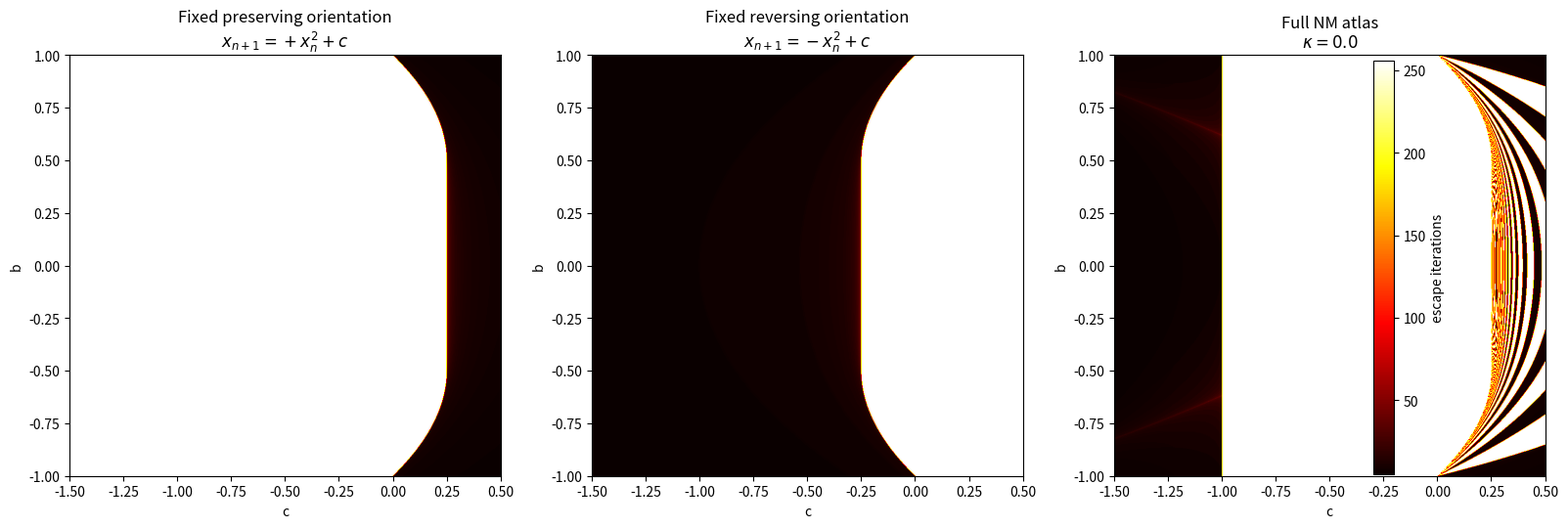
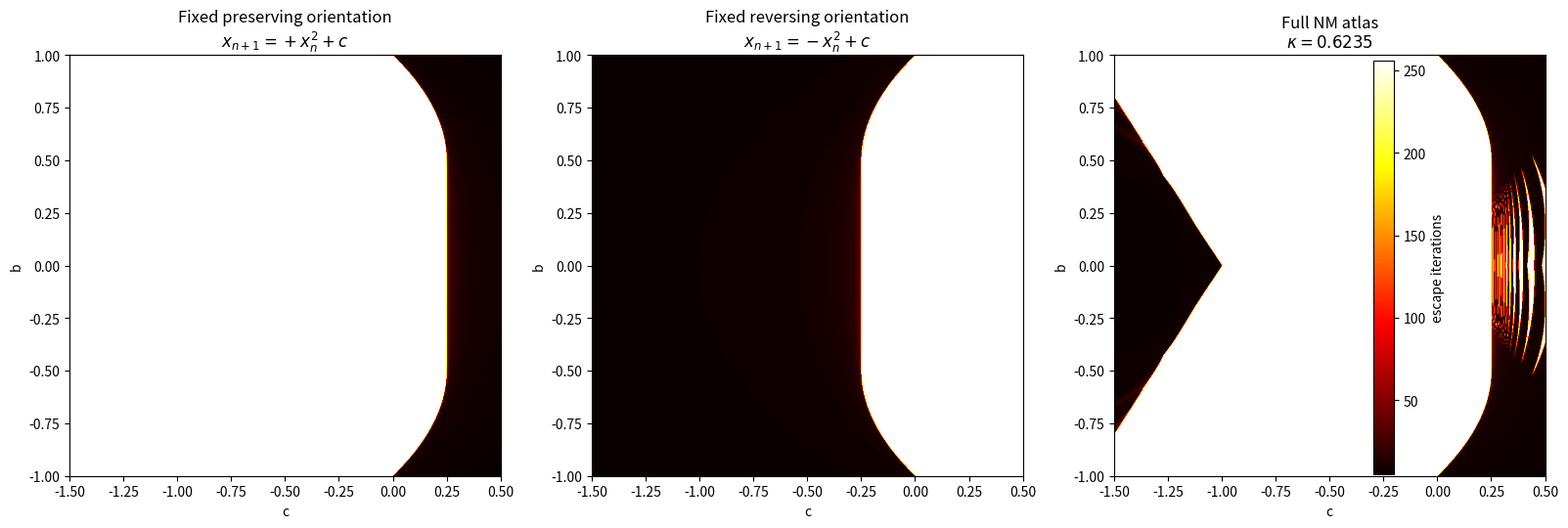

Reproduce these figures in Python, in order.
import numpy as np
import matplotlib.pyplot as plt
from pathlib import Path

# -----------------------------
# Parameters
# -----------------------------
WIDTH = 900
HEIGHT = 900
MAX_ITER = 256

C_MIN, C_MAX = -1.5, 0.5
B_MIN, B_MAX = -1.0, 1.0

KAPPA_VALUES = [0.0, 0.6235]

OUTPUT_DIR = Path("outputs")
OUTPUT_DIR.mkdir(exist_ok=True)

# -----------------------------
# Grid
# -----------------------------
c_vals = np.linspace(C_MIN, C_MAX, WIDTH)
b_vals = np.linspace(B_MIN, B_MAX, HEIGHT)
C, B = np.meshgrid(c_vals, b_vals)

# -----------------------------
# Fixed orientation atlas
# x_{n+1} = sigma x_n^2 + c
# -----------------------------
def atlas_fixed_orientation(C, B, sigma=1.0, max_iter=MAX_ITER, escape_radius=2.0):
    x = B.copy()
    active = np.ones_like(x, dtype=bool)
    escape_time = np.full(x.shape, max_iter, dtype=int)

    for n in range(max_iter):
        if not np.any(active):
            break

        x_active = x[active]
        c_active = C[active]

        x_next = sigma * x_active * x_active + c_active
        escaped_now = np.abs(x_next) > escape_radius

        idx = np.where(active)
        escape_time[idx[0][escaped_now], idx[1][escaped_now]] = n

        survivors = ~escaped_now
        x_new = x.copy()
        x_new[active] = x_next
        x = x_new

        active_new = active.copy()
        active_idx0 = idx[0]
        active_idx1 = idx[1]
        active_new[active_idx0[escaped_now], active_idx1[escaped_now]] = False
        active = active_new

    return escape_time

# -----------------------------
# Full NM flip atlas
# x_{n+1} = sigma_n x_n^2 + c
# sigma flips if |x_{n+1}| > 1 + |b| kappa
# -----------------------------
def atlas_nm_flip(C, B, kappa, max_iter=MAX_ITER):
    x = B.copy()
    sigma = np.ones_like(x)
    threshold = 1.0 + np.abs(B) * kappa

    active = np.ones_like(x, dtype=bool)
    escape_time = np.full(x.shape, max_iter, dtype=int)

    hard_escape = 1e6

    for n in range(max_iter):
        if not np.any(active):
            break

        idx = np.where(active)

        x_a = x[active]
        c_a = C[active]
        s_a = sigma[active]
        t_a = threshold[active]

        x_next = s_a * x_a * x_a + c_a

        flip_mask = np.abs(x_next) > t_a
        s_next = np.where(flip_mask, -s_a, s_a)

        escaped_now = np.abs(x_next) > hard_escape
        escape_time[idx[0][escaped_now], idx[1][escaped_now]] = n

        # write back
        x_new = x.copy()
        sigma_new = sigma.copy()
        x_new[active] = x_next
        sigma_new[active] = s_next
        x = x_new
        sigma = sigma_new

        active_new = active.copy()
        active_new[idx[0][escaped_now], idx[1][escaped_now]] = False
        active = active_new

    return escape_time

# -----------------------------
# Render comparison panels
# -----------------------------
for kappa in KAPPA_VALUES:
    atlas_plus = atlas_fixed_orientation(C, B, sigma=+1.0)
    atlas_minus = atlas_fixed_orientation(C, B, sigma=-1.0)
    atlas_nm = atlas_nm_flip(C, B, kappa=kappa)

    fig, axs = plt.subplots(1, 3, figsize=(16, 5.5), dpi=180)
    extent = [C_MIN, C_MAX, B_MIN, B_MAX]

    im0 = axs[0].imshow(
        atlas_plus,
        origin="lower",
        extent=extent,
        aspect="auto",
        cmap="hot"
    )
    axs[0].set_title("Fixed preserving orientation\n$x_{n+1}=+x_n^2+c$")
    axs[0].set_xlabel("c")
    axs[0].set_ylabel("b")

    im1 = axs[1].imshow(
        atlas_minus,
        origin="lower",
        extent=extent,
        aspect="auto",
        cmap="hot"
    )
    axs[1].set_title("Fixed reversing orientation\n$x_{n+1}=-x_n^2+c$")
    axs[1].set_xlabel("c")
    axs[1].set_ylabel("b")

    im2 = axs[2].imshow(
        atlas_nm,
        origin="lower",
        extent=extent,
        aspect="auto",
        cmap="hot"
    )
    axs[2].set_title(f"Full NM atlas\n$\\kappa={kappa}$")
    axs[2].set_xlabel("c")
    axs[2].set_ylabel("b")

    fig.colorbar(im2, ax=axs, fraction=0.025, pad=0.02, label="escape iterations")
    plt.tight_layout()

    out_path = OUTPUT_DIR / f"nm_atlas_orientation_ladder_kappa_{str(kappa).replace('.', '_')}.png"
    plt.savefig(out_path, bbox_inches="tight")
    plt.close(fig)

    print(f"Saved: {out_path}")

print("Done.")
